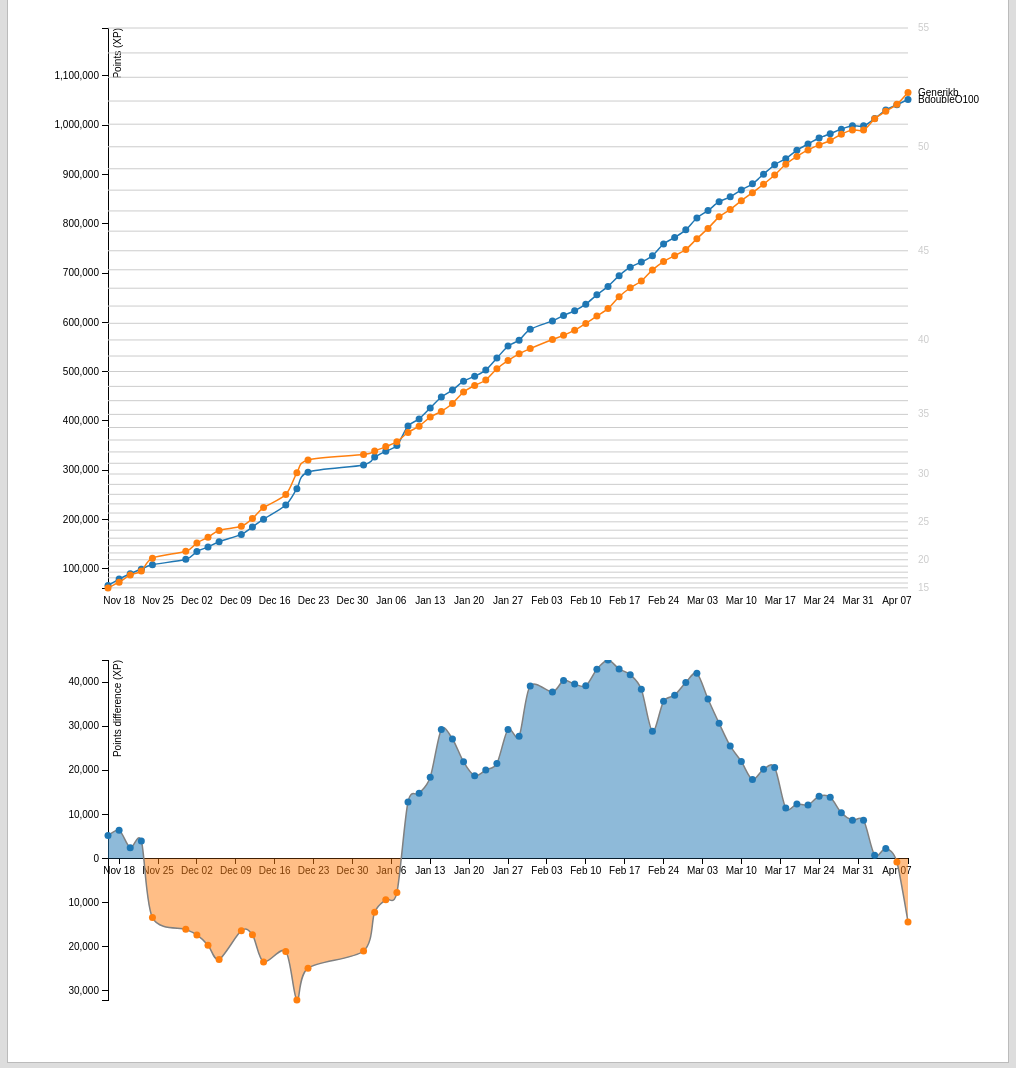
D3 v3 page, settled after 480 driven frames (8 s of simulated time); the page loaded 1 data file(s).

var codLevels = { 1: 0, 2: 800, 3: 1900, 4: 3300, 5: 5300, 6: 7900, 7: 11100, 8: 14900, 9: 19300, 10: 24300, 11: 30100, 12: 36700, 13: 44100, 14: 52300, 15: 61300, 16: 71100, 17: 81700, 18: 93100, 19: 105300, 20: 118300, 21: 132100, 22: 146700, 23: 162100, 24: 178300, 25: 195300, 26: 213100, 27: 231700, 28: 251100, 29: 271300, 30: 292300, 31: 314100, 32: 337100, 33: 361300, 34: 386700, 35: 413300, 36: 441100, 37: 470100, 38: 500300, 39: 531700, 40: 564300, 41: 598100, 42: 633100, 43: 669300, 44: 706700, 45: 745300, 46: 785100, 47: 826100, 48: 868300, 49: 911700, 50: 956300, 51: 1002100, 52: 1049100, 53: 1097300, 54: 1146700, 55: 1197300 }



var margin = {top: 20, right: 100, bottom: 70, left: 100},
    margin2 = {top: 20, right: 100, bottom: 20, left: 100},
    width = 1000 - margin.left - margin.right,
    width2 = 1000 - margin2.left - margin2.right,
    height = 650 - margin.top - margin.bottom,
    height2 = 400 - margin2.top - margin2.bottom;

var parseDate = d3.time.format("%Y%m%d").parse;

var x = d3.time.scale()
    .range([0, width]);

var y = d3.scale.linear()
    .range([height, 0]);

var y2 = d3.scale.linear()
    .range([height2-20, 0]);

var levels = d3.scale.linear()
    .range(Object.keys(codLevels).map(function(key){ return codLevels[key]; }))
    .domain(Object.keys(codLevels).map(function(key){ return key; }));


var color = d3.scale.category10();

function levelForXp(xp) { return Math.min(Math.floor(levels.invert(xp)), 55); }

var bigNumber = function(p) { return d3.format(",.0f")(Math.abs(p)); };

var xAxis = d3.svg.axis()
    .scale(x)
    .orient("bottom");

var yAxis = d3.svg.axis()
    .scale(y)
    .orient("left")
    .tickFormat(bigNumber);

var yAxis2 = d3.svg.axis()
    .scale(y2)
    .orient("left")
    .tickFormat(bigNumber);


var line = d3.svg.line()
    .interpolate("cardinal")
    .x(function(d) { return x(d.date); })
    .y(function(d) { return y(d.points); });

var line2 = d3.svg.line()
    .interpolate("cardinal")
    .x(function(d) { return x(d.date); })
    .y(function(d) { return y2(d.points); });

var area2 = d3.svg.area()
    .interpolate("cardinal")
    .x(function(d) { return x(d.date); })
    .y1(function(d) { return y2(d.points); });

var svg = d3.select("body").append("svg")
    .attr("width", width + margin.left + margin.right)
    .attr("height", height + margin.top + margin.bottom)
    .append("g")
    .attr("transform", "translate(" + margin.left + "," + margin.top + ")");

var svg2 = d3.select("body").append("svg")
    .attr("width", width2 + margin2.left + margin2.right)
    .attr("height", height2 + margin2.top + margin2.bottom)
    .append("g")
    .attr("transform", "translate(" + margin.left + "," + 0 + ")");

var diff2;
d3.tsv("noDoubleXP.tsv", function(error, data) {
  color.domain(d3.keys(data[0]).filter(function(key) { return key !== "date"; }));

  data.forEach(function(d) {
    d.date = parseDate(d.date);
  });

  var players = color.domain().map(function(name) {
    return {
      name: name,
      values: data.map(function(d) {
        return {date: d.date, points: +d[name]};
      })
    };
  });

  var diff = data.map(function(d) {
    name = players[1].name;
    MasterName = name
    if(d[players[0].name] > d[players[1].name])
      name = players[0].name;
    
    return {
      date: d.date,
      name: name,
      points: d[players[0].name] - d[players[1].name],
      color: color(name)
    }
  });


  x.domain(d3.extent(data, function(d) { return d.date; }));

  y.domain([
    d3.min(players, function(c) { return d3.min(c.values, function(v) { return v.points; }); }),
    codLevels[55]
    //d3.max(players, function(c) { return d3.max(c.values, function(v) { return v.points; }); })
  ]);

  var tooltip = d3.select("body")
    .append("div")
    .style("position", "absolute")
    .style("z-index", "10")
    .style("visibility", "hidden")
    .style("background", "white")
    .style("padding", "0 5px")
    .style("border-radius", "5px")
    .text("a simple tooltip");

  svg.append("g")
      .attr("class", "x axis1")
      .attr("transform", "translate(0," + height + ")")
      .call(xAxis);

  svg.append("g")
      .attr("class", "y axis")
      .call(yAxis)
      .append("text")
      .attr("transform", "rotate(-90)")
      .attr("y", 6)
      .attr("dy", ".71em")
      .style("text-anchor", "end")
      .text("Points (XP)");

  for(i = levelForXp(y.domain()[0])+1; i <= 55; i++) {
    svg.append("line")
        .attr("class", "cod-level")
        .attr("x1", 0)
        .attr("y1", y(codLevels[i]))
        .attr("x2", width)
        .attr("y2", y(codLevels[i]))
        .style("stroke", "#CCC")
        .style("stroke-width", 1);
    
    if(i % 5 == 0) {
      svg.append("text")
              .attr("class", "cod-level-text")
              .attr("x", width+10)
              .attr("y", y(codLevels[i]))
              .attr("dy", ".31em")
              .attr("fill", "#CCC")
              .text(i);
    }
  }

  var player = svg.selectAll(".player")
      .data(players)
      .enter().append("g")
      .attr("class", "player");

  player.append("path")
      .attr("class", "line")
      .attr("d", function(d) { return line(d.values); })
      .style("stroke", function(d) { return color(d.name); });

  player.append("text")
      .datum(function(d) { return {name: d.name, value: d.values[d.values.length - 1]}; })
      .attr("transform", function(d) { return "translate(" + x(d.value.date) + "," + y(d.value.points) + ")"; })
      .attr("x", 10)
      .attr("dy", ".35em")
      .text(function(d) { return d.name; });

  player.selectAll(".dot")
        .data(function(d) { 
          c = [];
          n = d.values.length;
          for(i = 0; i < n; i++) {
            c.push({name: d.name, values: d.values[i]});
          }
          return c;
        })
        .enter()
        .append("circle")
        .attr("class", "dot")
        .attr("r", 3.5)
        .attr("cx", function(d) { return x(d.values.date); })
        .attr("cy", function(d) { return y(d.values.points); })
        .style("fill", function(d) { return color(d.name); })
        .on("mouseover", function(d){
          tooltip.style("color", color(d.name));
          tooltip.html("<span style=\"color: "+color(d.name)+"\">" + d.name + "</span><br />" + "Level " + levelForXp(d.values.points) + "<br />" + bigNumber(d.values.points) + " points");
          return tooltip.style("visibility", "visible");
        })
        .on("mousemove", function(){return tooltip.style("top", (event.pageY-10)+"px").style("left",(event.pageX+10)+"px");})
        .on("mouseout", function(){return tooltip.style("visibility", "hidden");});


  // Second graph
  y2.domain([
    d3.min(diff, function(c) { return c.points; }),
    d3.max(diff, function(c) { return c.points; })
  ]);

  svg2.append("g")
      .attr("class", "x axis")
      .attr("transform", "translate(0," + y2(2) + ")")
      .call(xAxis);

  svg2.append("g")
      .attr("class", "y axis")
      .call(yAxis2)
      .append("text")
      .attr("transform", "rotate(-90)")
      .attr("y", 6)
      .attr("dy", ".71em")
      .style("text-anchor", "end")
      .text("Points difference (XP)");

svg2.datum(diff);

svg2.append("clipPath")
      .attr("id", "clip-below")
    .append("path")
      .attr("d", area2.y0(height2));

  svg2.append("clipPath")
      .attr("id", "clip-above")
    .append("path")
      .attr("d", area2.y0(0));

  svg2.append("path")
      .attr("class", "area above")
      .attr("clip-path", "url(#clip-above)")
      .attr("d", area2.y0(function(d) { return y2(0); }))
      .style("fill", color(players[1].name))
      .style("opacity", 0.5);

  svg2.append("path")
      .attr("class", "area below")
      .attr("clip-path", "url(#clip-below)")
      .attr("d", area2)
      .style("fill", color(players[0].name))
      .style("opacity", 0.5);


  var difference = svg2.append("g")
      .attr("class", "diff");

  difference.append("path")
      .attr("class", "line")
      .attr("d", line2(diff))
      .style("stroke", "gray");

  difference.selectAll(".dot")
        .data(diff)
        .enter()
        .append("circle")
        .attr("class", "dot")
        .attr("r", 3.5)
        .attr("cx", function(d) { return x(d.date); })
        .attr("cy", function(d) { return y2(d.points); })
        .style("fill", function(d) { return color(d.name); })
        .on("mouseover", function(d){
          tooltip.style("color", color(d.name));
          tooltip.html("<span style=\"color: "+color(d.name)+"\">" + d.name + "</span><br />" + bigNumber(Math.abs(d.points)) + " points");
          return tooltip.style("visibility", "visible");
        })
        .on("mousemove", function(){return tooltip.style("top", (event.pageY-10)+"px").style("left",(event.pageX+10)+"px");})
        .on("mouseout", function(){return tooltip.style("visibility", "hidden");});

});






  var _gaq = _gaq || [];
  _gaq.push(['_setAccount', 'UA-38543088-2']);
  _gaq.push(['_trackPageview']);

  (function() {
    var ga = document.createElement('script'); ga.type = 'text/javascript'; ga.async = true;
    ga.src = ('https:' == document.location.protocol ? 'https://ssl' : 'http://www') + '.google-analytics.com/ga.js';
    var s = document.getElementsByTagName('script')[0]; s.parentNode.insertBefore(ga, s);
  })();



### data: noDoubleXP.tsv
date	BdoubleO100	Generikb
20121116	66187	61008
20121118	79166	72760
20121120	89911	87500
20121122	99295	95341
20121124	108187	121619
20121130	119363	135455
20121202	135011	152381
20121204	144210	163884
20121206	154872	177779
20121210	169768	186167
20121212	184751	202070
20121214	200731	224210
20121218	229483	250576
20121220	262539	294658
20121222	295981	320882
20130101	310762	331767
20130103	326740	338933
20130105	338527	347891
20130107	350123	357872
20130109	389512	376721
20130111	404167	389404
20130113	426158	407738
20130115	448510	419271
20130117	462580	435487
20130119	480692	458786
20130121	490685	471927
20130123	503168	483105
20130125	527464	505920
20130127	551840	522575
20130129	563935	536228
20130131	585904	546769
20130204	603014	565241
20130206	614002	573645
20130208	623654	584121
20130210	636971	597818
20130212	655808	612898
20130214	672991	627986
20130216	694796	651828
20130218	711930	670254
20130220	722284	683920
20130222	735260	706441
20130224	759085	723460
20130226	772376	735347
20130228	787753	747839
20130302	811802	769818
20130304	826870	790716
20130306	844835	814187
20130308	854705	829205
20130310	868802	846829
20130312	881058	863170
20130314	900681	880445
20130316	919789	899146
20130318	932185	920764
20130320	949087	936731
20130322	962059	949937
20130324	974031	959924
20130326	982854	968954
20130328	992079	981739
20130330	998798	990126
20130401	998798	990126
... 4 more rows